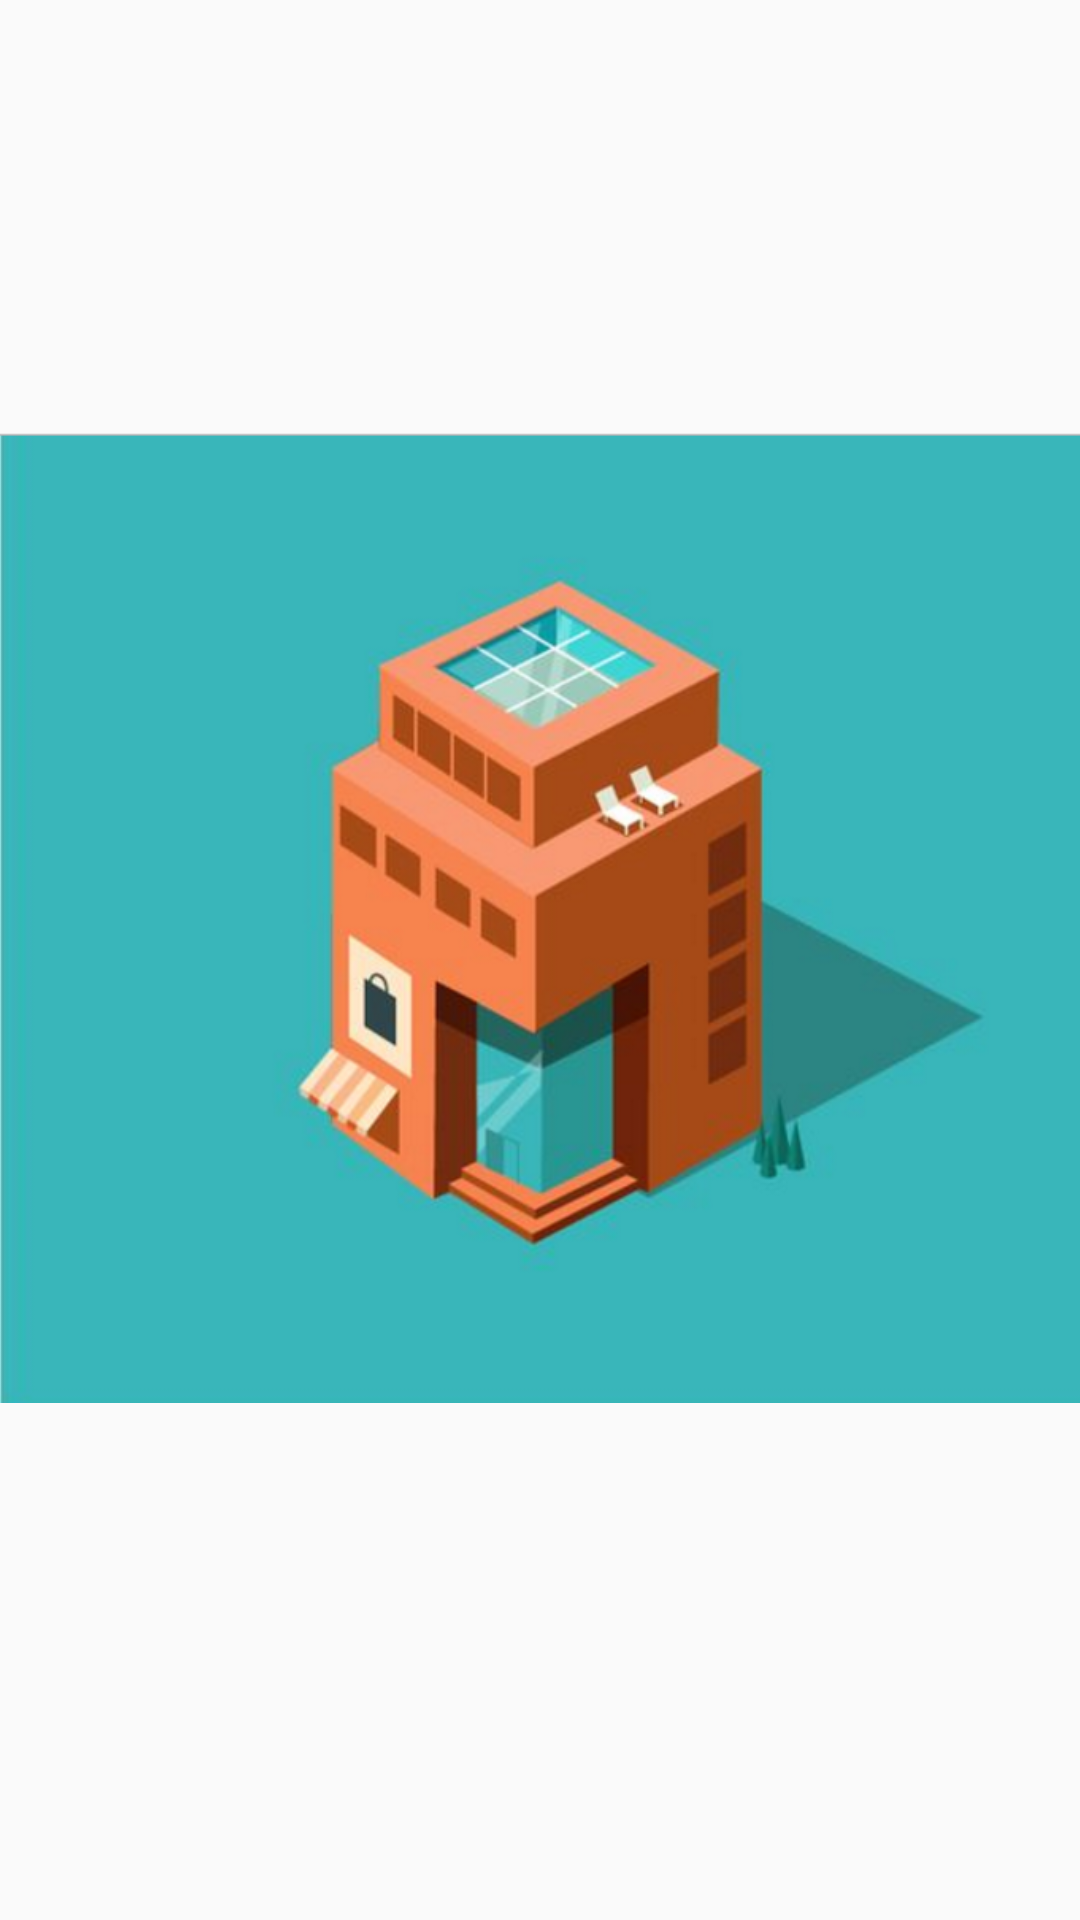

Layout XML and referenced resources for this Android screen:
<!-- AndroidManifest.xml: application theme AppTheme -->
<!-- res/layout/activity_splash_screen.xml -->
<?xml version="1.0" encoding="utf-8"?>
<RelativeLayout xmlns:android="http://schemas.android.com/apk/res/android"
    xmlns:tools="http://schemas.android.com/tools"
    android:layout_width="match_parent"
    android:layout_height="match_parent"
    android:paddingBottom="@dimen/activity_vertical_margin"
    android:paddingLeft="@dimen/activity_horizontal_margin"
    android:paddingRight="@dimen/activity_horizontal_margin"
    android:paddingTop="@dimen/activity_vertical_margin"
    tools:context="com.example.viniciusfarias.appcivicopostosdosine.activities.SplashScreenActivity">

    <ImageView
        android:layout_width="match_parent"
        android:layout_height="wrap_content"
        android:src="@drawable/splash"/>

</RelativeLayout>
<!-- resources referenced by this layout -->
<resources>
  <!-- drawable splash: png bitmap (drawable, 259758 bytes) -->
  <style name="AppTheme" parent="Theme.AppCompat.Light.DarkActionBar">
          
          <item name="colorPrimary">@color/colorPrimary</item>
          <item name="colorPrimaryDark">@color/colorPrimaryDark</item>
          <item name="colorAccent">@color/colorAccent</item>
  
          <item name="textPrimary">@color/textPrimary</item>
          <item name="colorPrimaryLight">@color/colorPrimaryLight</item>
          <item name="textSecondary">@color/textSecondary</item>
          <item name="colorDivider">@color/colorDivider</item>
      </style>
  <color name="colorPrimary">#00BCD4</color>
  <color name="colorPrimaryDark">#0097A7</color>
  <color name="colorAccent">#FF5722</color>
  <color name="textPrimary">#212121</color>
  <color name="colorPrimaryLight">#B2EBF2</color>
  <color name="textSecondary">#757575</color>
  <color name="colorDivider">#BDBDBD</color>
</resources>
